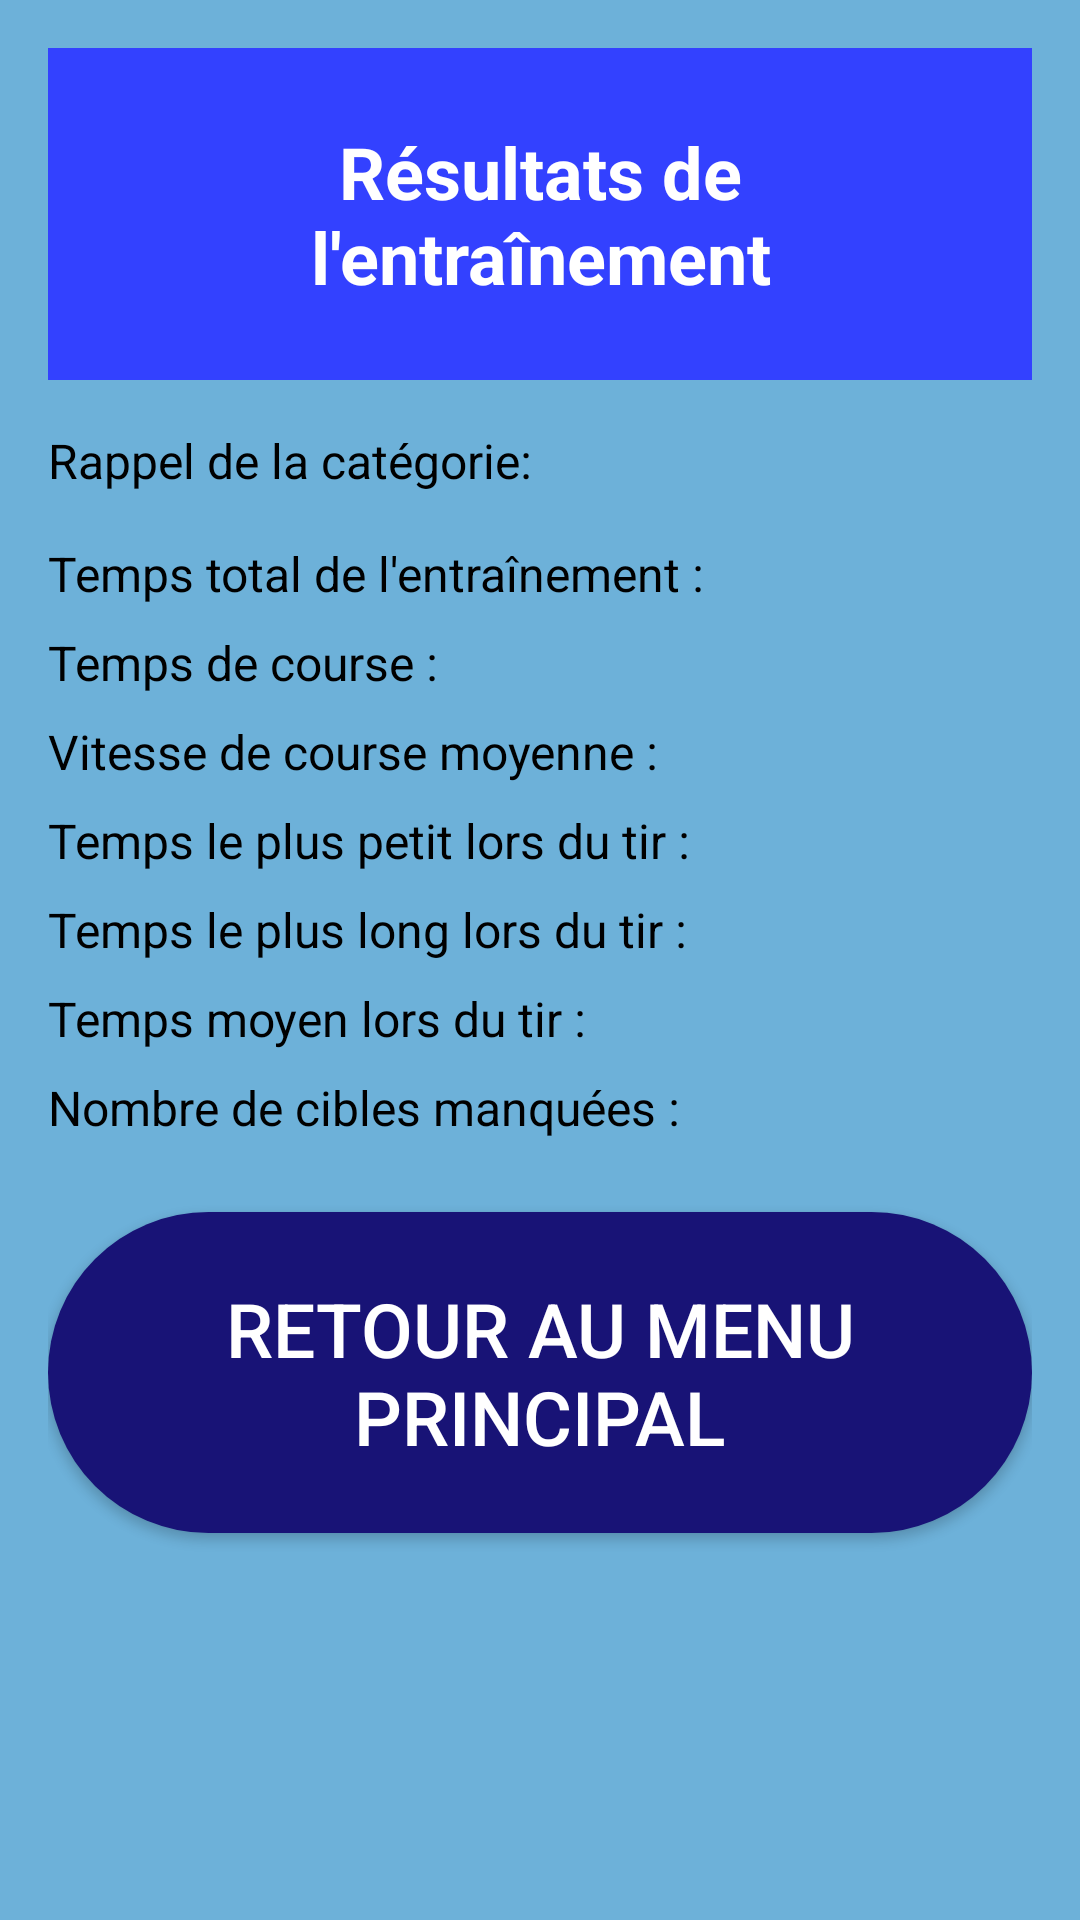

Layout XML and referenced resources for this Android screen:
<!-- AndroidManifest.xml: application theme Theme.Application_laser_run -->
<!-- res/layout/activity_stat.xml -->
<?xml version="1.0" encoding="utf-8"?>
<androidx.constraintlayout.widget.ConstraintLayout xmlns:android="http://schemas.android.com/apk/res/android"
    xmlns:app="http://schemas.android.com/apk/res-auto"
    xmlns:tools="http://schemas.android.com/tools"
    android:layout_width="match_parent"
    android:layout_height="match_parent"
    android:padding="16dp"
    tools:context=".activity.StatActivity"
    android:background="@color/background_color">

    
    <TextView
        android:id="@+id/titleText"
        android:layout_width="match_parent"
        android:layout_height="wrap_content"
        android:layout_marginBottom="25dp"
        android:background="#3341FF"
        android:gravity="center"
        android:padding="25dp"
        android:paddingBottom="16dp"
        android:text="@string/results_training"
        android:textColor="#FFFFFF"
        android:textSize="24sp"
        android:textStyle="bold"
        app:layout_constraintEnd_toEndOf="parent"
        app:layout_constraintStart_toStartOf="parent"
        app:layout_constraintTop_toTopOf="parent" />

    <TextView
        android:id="@+id/categoryName"
        android:layout_width="wrap_content"
        android:layout_height="wrap_content"
        android:layout_marginTop="16dp"
        android:text="Rappel de la catégorie: "
        android:textColor="@android:color/black"
        android:textSize="16sp"
        app:layout_constraintStart_toStartOf="parent"
        app:layout_constraintTop_toBottomOf="@id/titleText" />

    
    <TextView
        android:id="@+id/totalDurationText"
        android:layout_width="wrap_content"
        android:layout_height="wrap_content"
        android:layout_marginTop="16dp"
        android:text="@string/time_training"
        android:textColor="@android:color/black"
        android:textSize="16sp"
        app:layout_constraintStart_toStartOf="parent"
        app:layout_constraintTop_toBottomOf="@id/categoryName" />

    
    <TextView
        android:id="@+id/runDurationText"
        android:layout_width="wrap_content"
        android:layout_height="wrap_content"
        android:layout_marginTop="8dp"
        android:text="@string/time_run"
        android:textColor="@android:color/black"
        android:textSize="16sp"
        app:layout_constraintStart_toStartOf="parent"
        app:layout_constraintTop_toBottomOf="@id/totalDurationText" />

    
    <TextView
        android:id="@+id/avgSpeedText"
        android:layout_width="wrap_content"
        android:layout_height="wrap_content"
        android:layout_marginTop="8dp"
        android:text="@string/avg_speed"
        android:textColor="@android:color/black"
        android:textSize="16sp"
        app:layout_constraintStart_toStartOf="parent"
        app:layout_constraintTop_toBottomOf="@id/runDurationText" />

    
    <TextView
        android:id="@+id/shootMinDurationText"
        android:layout_width="wrap_content"
        android:layout_height="wrap_content"
        android:layout_marginTop="8dp"
        android:text="@string/min_time_shoot"
        android:textColor="@android:color/black"
        android:textSize="16sp"
        app:layout_constraintStart_toStartOf="parent"
        app:layout_constraintTop_toBottomOf="@id/avgSpeedText" />

    
    <TextView
        android:id="@+id/shootMaxDurationText"
        android:layout_width="wrap_content"
        android:layout_height="wrap_content"
        android:layout_marginTop="8dp"
        android:text="@string/max_time_shoot"
        android:textColor="@android:color/black"
        android:textSize="16sp"
        app:layout_constraintStart_toStartOf="parent"
        app:layout_constraintTop_toBottomOf="@id/shootMinDurationText" />

    
    <TextView
        android:id="@+id/avgShootDurationText"
        android:layout_width="wrap_content"
        android:layout_height="wrap_content"
        android:layout_marginTop="8dp"
        android:text="@string/avg_time_shoot"
        android:textColor="@android:color/black"
        android:textSize="16sp"
        app:layout_constraintStart_toStartOf="parent"
        app:layout_constraintTop_toBottomOf="@id/shootMaxDurationText" />

    
    <TextView
        android:id="@+id/missedTargetsText"
        android:layout_width="wrap_content"
        android:layout_height="wrap_content"
        android:layout_marginTop="8dp"
        android:text="@string/nb_missed_targets"
        android:textColor="@android:color/black"
        android:textSize="16sp"
        app:layout_constraintStart_toStartOf="parent"
        app:layout_constraintTop_toBottomOf="@id/avgShootDurationText" />

    <Button
        android:id="@+id/comebackMain"
        android:layout_width="wrap_content"
        android:layout_height="wrap_content"
        android:layout_marginTop="24dp"
        android:background="@drawable/rounded_background"
        android:gravity="center"
        android:padding="22dp"
        android:text="@string/comeback"
        android:textColor="#FFFFFF"
        android:textSize="25sp"
        app:backgroundTint="@color/colorButtonCat"
        app:layout_constraintTop_toBottomOf="@id/missedTargetsText"
        tools:layout_editor_absoluteX="34dp" />


</androidx.constraintlayout.widget.ConstraintLayout>
<!-- resources referenced by this layout -->
<resources>
  <color name="background_color">#6DB1D9</color>
  <color name="colorButtonCat">#181376</color>
  <!-- drawable rounded_background (drawable) -->
  <?xml version="1.0" encoding="utf-8"?>
  <shape xmlns:android="http://schemas.android.com/apk/res/android">
      <solid android:color="@color/colorButtonCat"/> 
      <corners android:radius="20000dp"/> 
  </shape>
  <string name="avg_speed">Vitesse de course moyenne :</string>
  <string name="avg_time_shoot">Temps moyen lors du tir :</string>
  <string name="comeback">Retour au menu principal</string>
  <string name="max_time_shoot">Temps le plus long lors du tir :</string>
  <string name="min_time_shoot">Temps le plus petit lors du tir :</string>
  <string name="nb_missed_targets">Nombre de cibles manquées :</string>
  <string name="results_training">Résultats de l\'entraînement</string>
  <string name="time_run">Temps de course :</string>
  <string name="time_training">Temps total de l\'entraînement :</string>
  <style name="Theme.Application_laser_run" parent="Base.Theme.Application_laser_run" />
  <style name="Base.Theme.Application_laser_run" parent="Theme.Material3.DayNight.NoActionBar">
          
          
      </style>
</resources>
